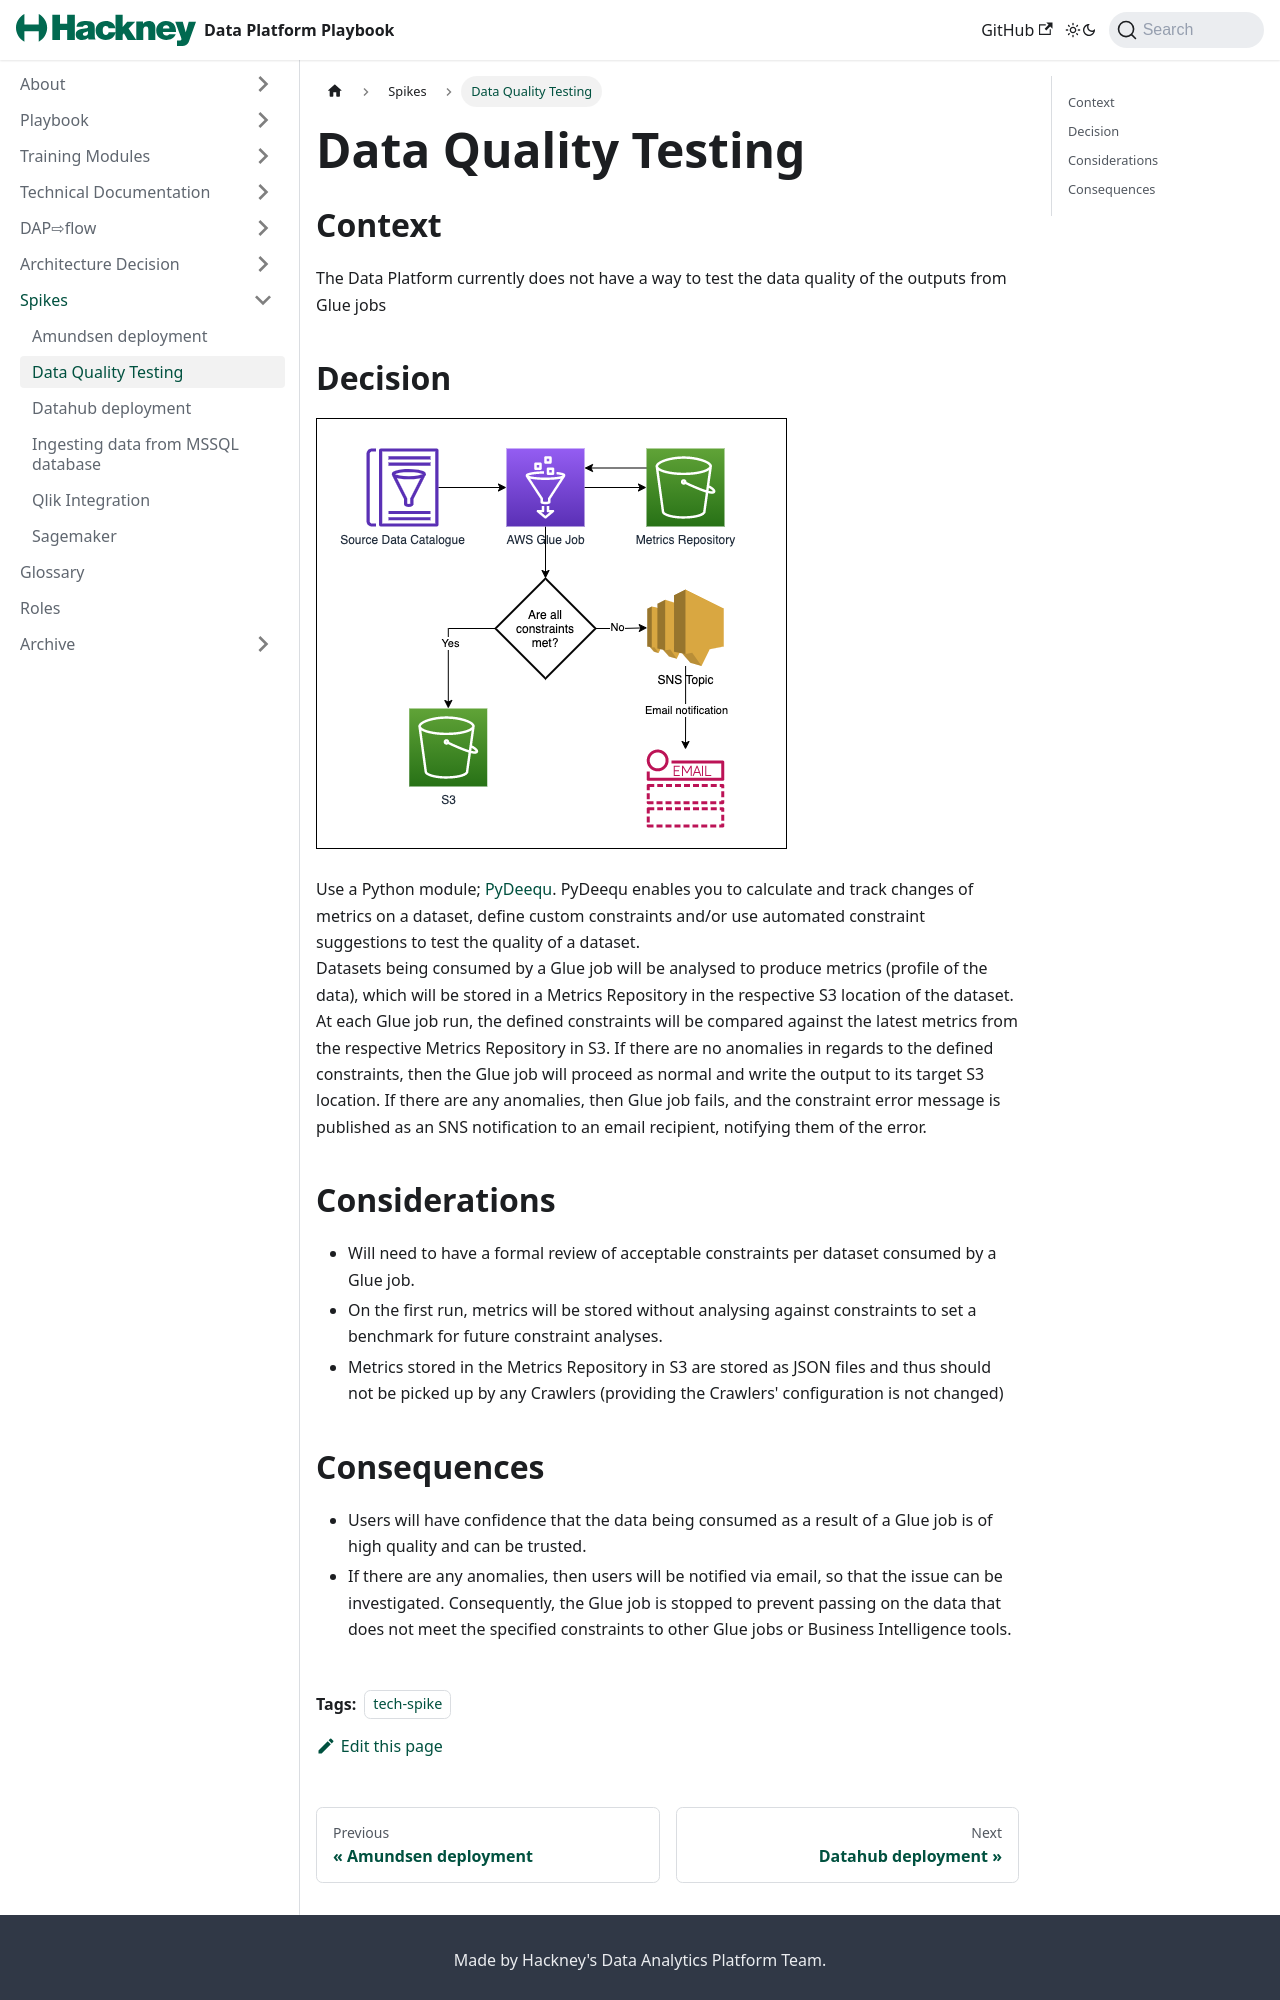

repository: LBHackney-IT/Data-Platform-Playbook · page: spikes/data-quality-testing.html · generator: jekyll

---
title: "Data Quality Testing"
description: "Testing data quality from Glue jobs"
tags: [tech-spike]
layout: layout
---

## Context

The Data Platform currently does not have a way to test the data quality of the outputs from Glue jobs

## Decision

![Data Quality Testing](./images/data-quality-testing.png)

Use a Python module; [PyDeequ](https://github.com/awslabs/python-deequ).
PyDeequ enables you to calculate and track changes of metrics
on a dataset, define custom constraints and/or use automated
constraint suggestions to test the quality of a dataset.  
Datasets being consumed by a Glue job will be analysed to produce
metrics (profile of the data), which will be stored in a Metrics Repository
in the respective S3 location of the dataset.
At each Glue job run, the defined constraints will be compared
against the latest metrics from the respective Metrics Repository in S3.
If there are no anomalies in regards to the defined constraints,
then the Glue job will proceed as normal and write the output to
its target S3 location.
If there are any anomalies, then Glue job fails, and the constraint
error message is published as an SNS notification to an email
recipient, notifying them of the error.

## Considerations

- Will need to have a formal review of acceptable constraints per dataset
  consumed by a Glue job.
- On the first run, metrics will be stored without analysing against constraints
  to set a benchmark for future constraint analyses.
- Metrics stored in the Metrics Repository in S3 are stored as JSON files and thus
  should not be picked up by any Crawlers (providing the Crawlers' configuration
  is not changed)
